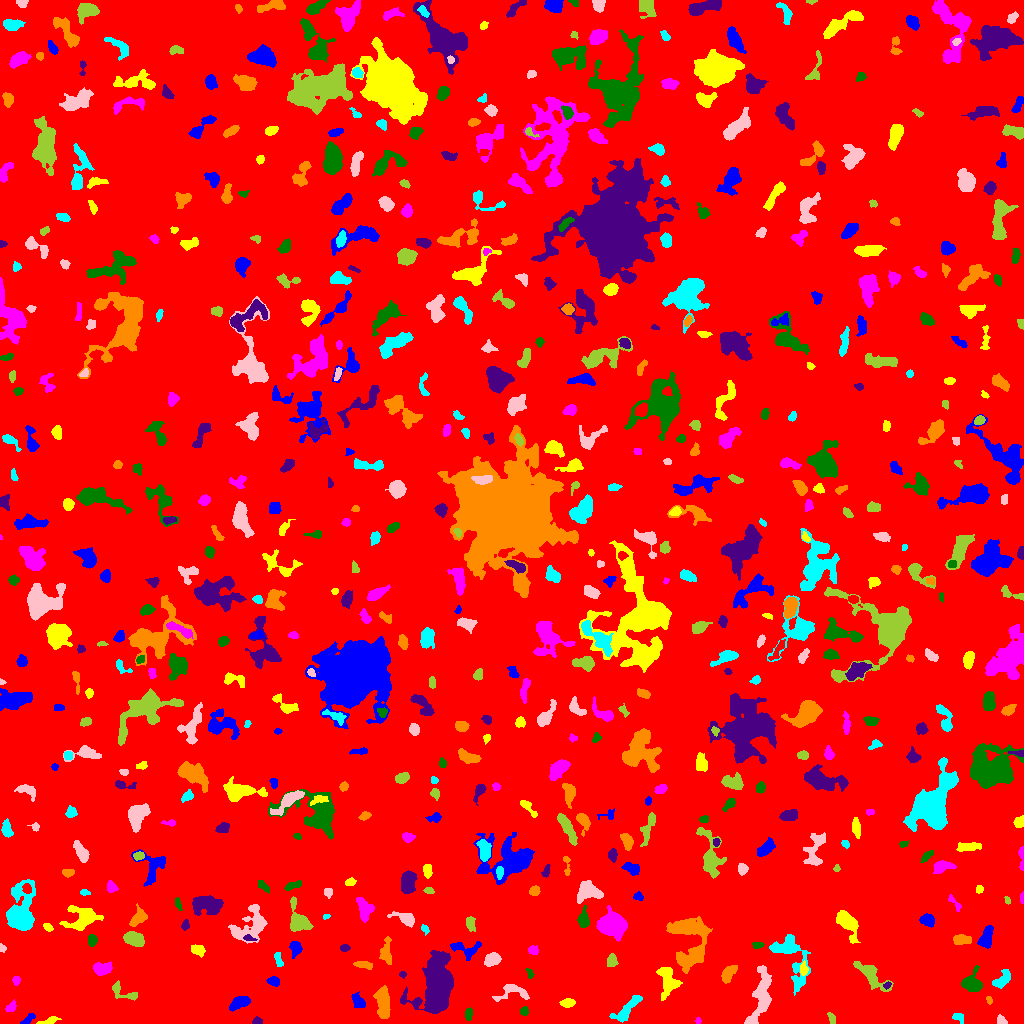

Source data for this figure (header and first rows):
ID, X, Y, A, B, theta, total_flux, mu_max, mu_median, mu_mean, R_fwhm, R_e, R10, R90, x_start, x_end, y_start, y_end, area, greylevel
0, 510.1, 514.9, 296.5, 294.2, -1.479, 1912367, 13.0, 2.0, 2.23, 83.05, 240.6, 91.83, 390.8, 0, 1023, 0, 1023, 857431, 2.23
1, 28.55, 4.669, 4.567, 1.529, 0.6527, 118.0, 3.0, 1.0, 1.216, 3.385, 2.985, 1.262, 4.687, 20, 35, 0, 10, 97, 8.216
2, 48.22, 2.278, 5.467, 1.442, 0.2567, 352.0, 7.0, 3.0, 3.259, 3.868, 3.241, 1.262, 5.109, 36, 61, 0, 7, 108, 8.259
3, 698.4, 2.7, 1.563, 1.305, -1.569, 60.0, 3.0, 2.0, 1.622, 2.585, 1.871, 0.5642, 2.821, 695, 701, 0, 6, 37, 8.622
4, 468.8, 9.625, 2.795, 1.712, 1.461, 192.0, 5.0, 2.0, 2.133, 3.338, 2.764, 0.9772, 4.442, 465, 472, 3, 16, 90, 8.133
5, 257, 2.297, 2.128, 1.755, 0.2709, 195.0, 7.0, 3.0, 2.91, 2.877, 2.326, 0.7979, 3.742, 252, 262, 0, 7, 67, 8.91
6, 382.7, 23.18, 8.243, 2.857, -1.498, 1515, 15.0, 3.0, 3.865, 4.297, 5.046, 1.871, 8.704, 373, 390, 5, 38, 392, 9.865
7, 957.9, 6.0, 3.236, 2.098, -0.5405, 248.0, 5.0, 3.0, 2.667, 3.989, 3.09, 1.128, 4.754, 952, 963, 0, 10, 93, 8.667
8, 1002, 2.98, 2.86, 1.784, -0.7824, 102.0, 3.0, 1.0, 1.275, 3.141, 2.646, 0.9772, 4.184, 997, 1007, 0, 9, 80, 7.275
9, 831.1, 5.24, 2.875, 1.382, -1.247, 75.0, 3.0, 1.0, 0.974, 2.034, 2.523, 0.7979, 3.989, 827, 835, 0, 11, 77, 6.974
10, 650.3, 7.969, 6.067, 2.266, 1.099, 259.0, 4.0, 2.0, 1.682, 5.323, 3.785, 1.493, 5.809, 643, 657, 0, 19, 154, 9.682
11, 239.9, 20.87, 5.228, 2.482, 0.4132, 1110, 11.0, 5.0, 4.955, 5.352, 4.549, 1.784, 7.136, 229, 250, 12, 27, 224, 9.955
12, 567.7, 20.49, 3.479, 2.029, 0.08015, 415.0, 6.0, 3.0, 3.458, 4.886, 3.432, 1.382, 5.382, 559, 575, 16, 25, 120, 8.458
13, 10.53, 15.75, 2.559, 1.822, 0.5322, 154.0, 4.0, 2.0, 1.621, 3.949, 2.706, 0.9772, 4.26, 5, 16, 12, 24, 95, 7.621
14, 524.1, 12.29, 2.101, 2.013, 1.39, 281.0, 7.0, 4.0, 3.903, 3.613, 2.646, 1.128, 3.989, 520, 528, 8, 17, 72, 8.903
15, 436.9, 40.26, 12.31, 7.275, 1.393, 14478, 36.0, 6.0, 8.706, 8.849, 9.901, 3.656, 18.02, 400, 453, 10, 73, 1663, 13.71
16, 989, 23.66, 2.053, 1.364, -1.181, 149.0, 7.0, 3.0, 3.17, 2.394, 2.111, 0.7979, 3.385, 986, 992, 19, 27, 47, 8.17
17, 627.3, 14.58, 10.1, 2.895, 0.8037, 953.0, 6.0, 3.0, 2.932, 7.777, 5.754, 2.185, 8.903, 609, 642, 1, 28, 325, 7.932
18, 512.5, 32.11, 8.634, 4.374, -0.005482, 708.0, 6.0, 2.0, 2.584, 6.05, 5.14, 1.954, 8.156, 492, 529, 22, 39, 274, 7.584
19, 123.3, 31.32, 8.727, 3.068, -0.4276, 477.0, 5.0, 2.0, 2.35, 4.853, 4.406, 1.693, 6.91, 112, 137, 23, 43, 203, 7.35
20, 176.1, 30.3, 5.18, 2.058, -1.379, 323.0, 6.0, 2.0, 2.543, 4.297, 3.568, 1.382, 5.528, 170, 181, 21, 39, 127, 7.543
21, 357.5, 22.49, 4.303, 2.49, -1.006, 528.0, 6.0, 3.0, 3.3, 5.754, 4.029, 1.596, 6.232, 351, 365, 16, 32, 160, 8.3
22, 667.7, 42.7, 7.704, 4.292, -1.362, 1500, 8.0, 4.0, 3.659, 8.117, 6.232, 2.523, 9.69, 656, 682, 23, 56, 410, 8.659
23, 16.28, 43.23, 2.074, 1.822, 1.493, 121.0, 4.0, 2.0, 1.806, 3.523, 2.459, 0.9772, 3.868, 12, 20, 38, 47, 67, 7.806
24, 971.8, 40.19, 4.883, 4.703, -1.411, 1252, 10.0, 3.0, 4.026, 6.155, 5.202, 2.111, 8.463, 961, 982, 32, 58, 311, 9.026
25, 887, 38.4, 1.947, 1.427, 0.5488, 124.0, 6.0, 2.0, 2.531, 2.764, 2.111, 0.7979, 3.338, 883, 891, 34, 42, 49, 10.53
26, 728.2, 50.23, 5.01, 2.41, 0.9109, 408.0, 5.0, 2.0, 2.03, 4.82, 4.184, 1.596, 6.433, 721, 737, 40, 58, 201, 8.03
27, 1002, 44.15, 6.028, 2.858, 0.8445, 427.0, 5.0, 2.0, 2.014, 4.442, 4.478, 1.693, 7.092, 992, 1010, 35, 54, 212, 8.014
28, 761.3, 28.66, 15.72, 4.286, 1.362, 3888, 12.0, 5.0, 5.701, 10.26, 8.387, 3.29, 12.96, 744, 771, 0, 58, 682, 9.701
29, 870.2, 48.9, 9.967, 3.417, -0.7473, 1538, 9.0, 3.0, 3.706, 6.457, 6.05, 2.394, 9.853, 853, 893, 32, 62, 415, 8.706
30, 908.6, 53.11, 15.78, 4.623, -0.6364, 2239, 10.0, 3.0, 3.482, 7.485, 7.225, 2.877, 12.19, 889, 939, 24, 70, 643, 8.482
31, 273.7, 42.18, 2.844, 2.112, -0.2201, 214.0, 4.0, 2.0, 1.981, 4.652, 3.141, 1.262, 4.853, 266, 279, 37, 47, 108, 7.981
32, 803.4, 54.45, 3.17, 1.927, -1.534, 274.0, 6.0, 3.0, 2.884, 4.146, 3.09, 1.262, 4.82, 800, 808, 48, 63, 95, 9.884
33, 101.8, 54.82, 4.703, 2.917, 0.1219, 702.0, 7.0, 3.0, 3.265, 5.293, 4.687, 1.871, 7.247, 93, 112, 48, 62, 215, 8.265
34, 529.6, 49.82, 2.64, 1.562, -1.154, 126.0, 5.0, 2.0, 2.032, 2.585, 2.326, 0.7979, 3.613, 525, 534, 45, 55, 62, 8.032
35, 402.7, 49.06, 1.725, 1.595, -0.08568, 109.0, 5.0, 2.0, 2.422, 2.459, 2.111, 0.7979, 3.241, 399, 406, 45, 52, 45, 9.422
36, 363.6, 58.68, 4.651, 1.755, -0.1367, 321.0, 4.0, 3.0, 2.528, 5.754, 3.785, 1.596, 5.585, 353, 372, 54, 62, 127, 8.528
37, 278.3, 64.4, 4.028, 1.607, -1.253, 181.0, 4.0, 2.0, 1.81, 4.222, 2.985, 1.128, 4.787, 274, 283, 57, 71, 100, 8.81
38, 492, 63.63, 3.866, 2.739, 0.3431, 997.0, 12.0, 5.0, 5.166, 5.171, 4.146, 1.596, 6.58, 484, 501, 57, 71, 193, 12.17
39, 612, 62.88, 3.02, 2.162, 1.549, 482.0, 10.0, 3.0, 3.919, 3.989, 3.192, 1.262, 5.171, 607, 618, 57, 70, 123, 8.919
40, 54.66, 66.18, 2.839, 1.549, -1.25, 111.0, 4.0, 1.0, 1.354, 3.141, 2.459, 0.9772, 4.029, 50, 58, 57, 71, 82, 7.354
41, 295.2, 76.62, 2.88, 2.51, -0.9689, 387.0, 7.0, 2.0, 2.465, 4.068, 3.338, 1.262, 5.202, 289, 302, 65, 82, 157, 8.465
42, 198, 73.46, 3.582, 2.477, -0.4066, 464.0, 7.0, 3.0, 3.362, 4.652, 3.868, 1.493, 5.781, 191, 205, 66, 79, 138, 8.362
43, 533.1, 73.45, 2.244, 1.831, -0.4876, 129.0, 4.0, 1.0, 1.466, 3.523, 2.523, 0.9772, 4.146, 528, 538, 69, 78, 88, 10.47
44, 757.7, 78.24, 2.616, 1.473, 0.05207, 157.0, 5.0, 2.0, 2.211, 2.932, 2.459, 0.9772, 3.949, 752, 764, 75, 81, 71, 9.211
45, 344.5, 75.5, 1.949, 1.757, -5.128122675007523e-12, 124.0, 4.0, 2.0, 1.824, 3.568, 2.394, 0.9772, 3.7, 340, 350, 72, 79, 68, 7.824
46, 386.6, 70.72, 7.076, 2.563, -1.539, 484.0, 6.0, 2.0, 2.151, 4.652, 4.406, 1.596, 7.247, 379, 391, 59, 87, 225, 8.151
47, 789.4, 69.44, 15.03, 7.022, -1.142, 2421, 10.0, 2.0, 3.321, 7.838, 7.464, 2.821, 12.96, 769, 810, 28, 89, 729, 8.321
48, 1.94, 75.73, 2.057, 1.528, -1.061, 134.0, 6.0, 2.0, 2.68, 2.764, 2.111, 0.7979, 3.338, 0, 6, 71, 80, 50, 7.68
49, 134.8, 84.06, 4.909, 3.05, -0.3403, 1397, 12.0, 5.0, 5.272, 5.89, 4.951, 1.954, 7.797, 123, 144, 77, 92, 265, 10.27
50, 868.0, 76.34, 3.018, 1.639, -0.03416, 187.0, 4.0, 3.0, 2.429, 4.406, 2.932, 1.128, 4.297, 863, 874, 73, 80, 77, 9.429
51, 465.1, 74.1, 8.215, 3.979, -0.1765, 565.0, 5.0, 2.0, 2.156, 5.382, 5.109, 1.954, 7.939, 450, 481, 63, 82, 262, 8.156
52, 846.5, 101.7, 7.291, 3.462, -0.9874, 2066, 15.0, 4.0, 5.152, 5.863, 5.557, 2.185, 9.167, 836, 860, 80, 113, 401, 10.15
53, 611.7, 99.11, 5.925, 5.003, -0.2083, 6824, 33.0, 8.0, 10.81, 7.024, 6.531, 2.585, 11.14, 596, 627, 82, 118, 631, 15.81
54, 92.03, 83.25, 2.302, 1.983, 1.473, 280.0, 7.0, 2.0, 2.692, 3.656, 2.764, 0.9772, 4.222, 88, 97, 77, 89, 104, 9.692
55, 248.7, 85.13, 2.993, 1.287, -0.1884, 142.0, 5.0, 2.0, 2.185, 2.764, 2.326, 0.7979, 3.7, 243, 257, 83, 89, 65, 11.18
56, 961, 83.82, 4.246, 2.199, -0.007643, 802.0, 11.0, 4.0, 4.718, 4.72, 3.868, 1.493, 6.05, 953, 971, 79, 89, 170, 9.718
57, 424.5, 94.73, 2.294, 1.519, -0.7117, 89.0, 5.0, 1.0, 1.413, 1.954, 2.034, 0.5642, 3.568, 421, 429, 88, 99, 63, 7.413
58, 250.8, 98.66, 11.13, 7.207, 0.8189, 2764, 10.0, 4.0, 4.265, 8.885, 8.253, 3.141, 12.79, 228, 267, 80, 119, 648, 8.265
59, 297.3, 104.8, 8.683, 4.315, -1.27, 1425, 9.0, 3.0, 3.645, 6.358, 5.89, 2.326, 9.541, 290, 313, 92, 127, 391, 8.645
... 621 more rows
